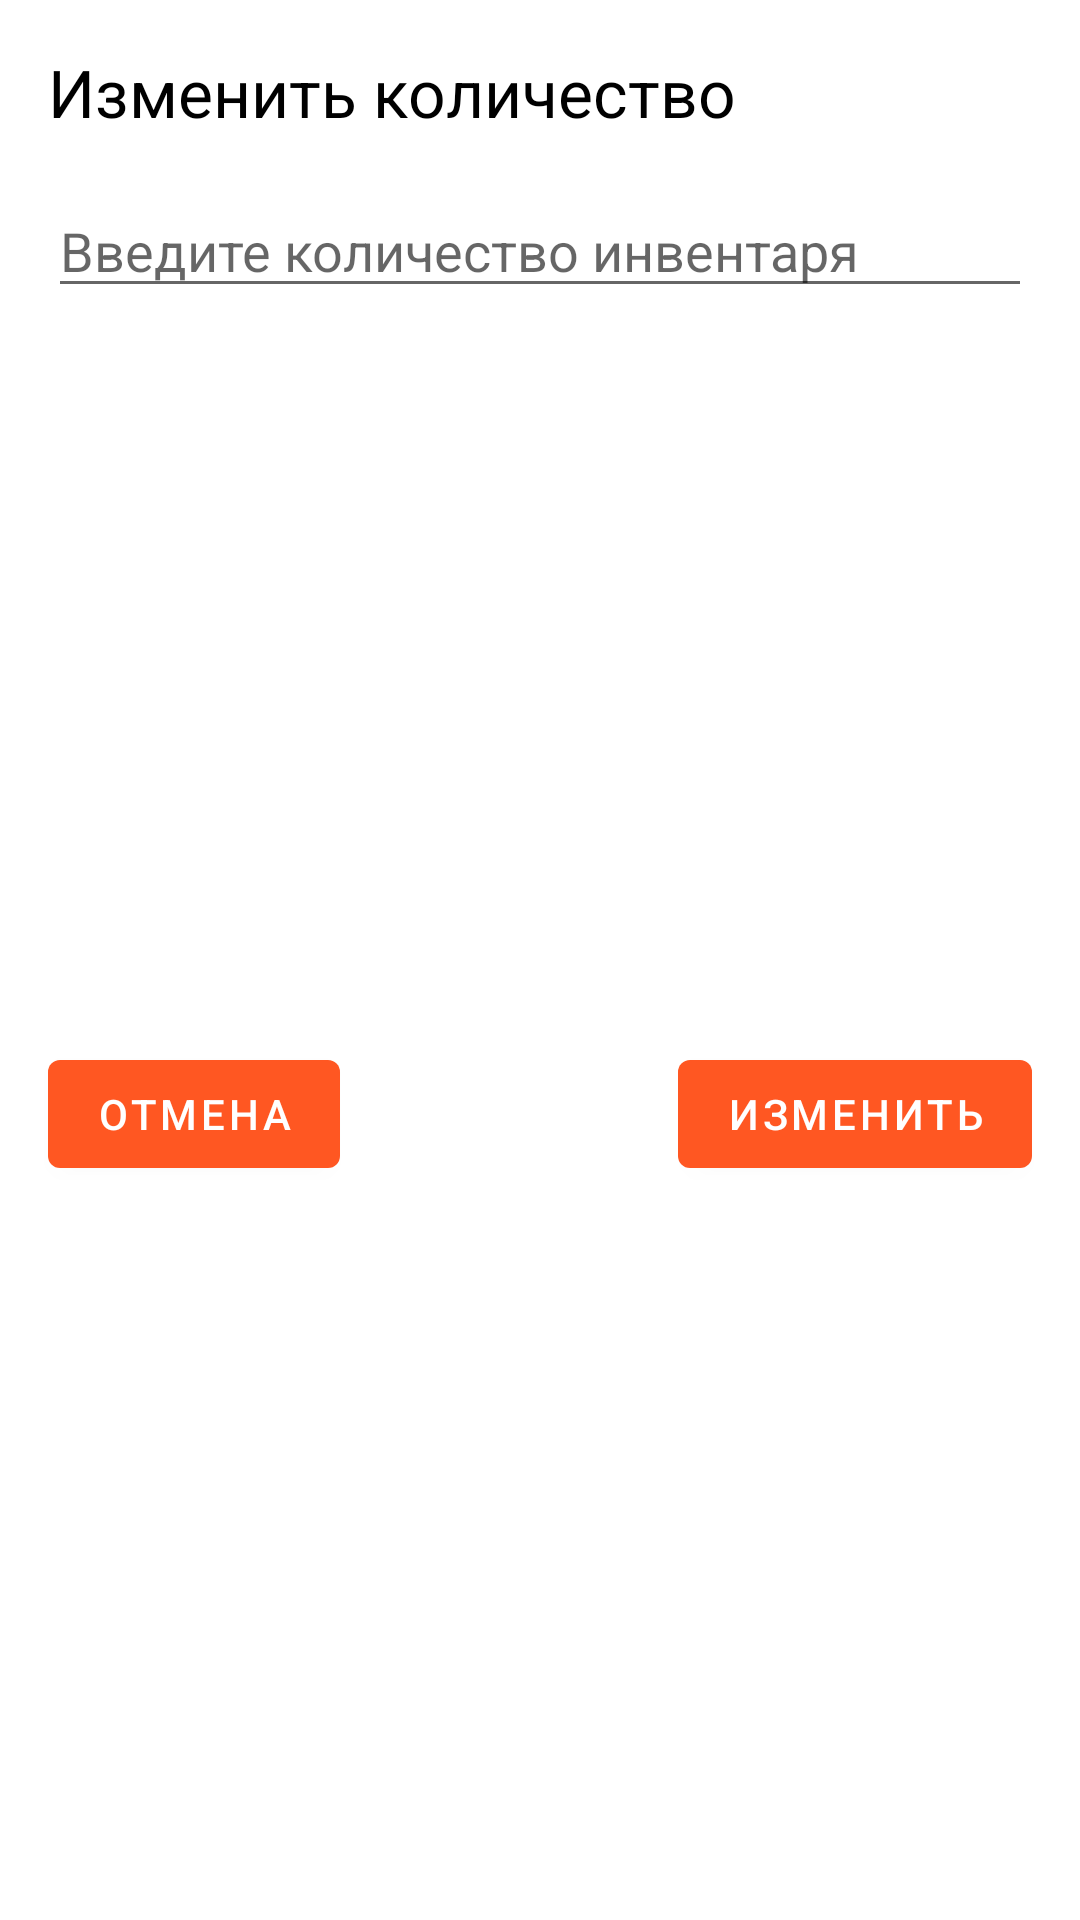

Here is an Android app screen rendered from its layout file. Give the layout XML and the strings, colors and styles it references.
<!-- AndroidManifest.xml: application theme Theme.InventorizationMPT -->
<!-- res/layout/edit_dialog.xml -->
<?xml version="1.0" encoding="utf-8"?>
<androidx.constraintlayout.widget.ConstraintLayout xmlns:android="http://schemas.android.com/apk/res/android"
    android:layout_width="match_parent"
    android:layout_height="wrap_content"
    xmlns:app="http://schemas.android.com/apk/res-auto">
    <TextView
        android:id="@+id/dialog_label"
        android:layout_width="wrap_content"
        android:layout_height="wrap_content"
        app:layout_constraintStart_toStartOf="parent"
        app:layout_constraintTop_toTopOf="parent"
        android:layout_margin="16dp"
        android:text="Изменить количество"
        android:textSize="22sp"
        android:textColor="@color/black"/>

    <EditText
        android:id="@+id/edit_count"
        android:layout_width="0dp"
        android:layout_height="wrap_content"
        app:layout_constraintStart_toStartOf="parent"
        app:layout_constraintEnd_toEndOf="parent"
        app:layout_constraintTop_toBottomOf="@id/dialog_label"
        android:layout_margin="16dp"
        android:hint="Введите количество инвентаря"
        android:maxLength="2"
        android:digits="1234567890"
        android:singleLine="true"
        />
    <Button
        android:id="@+id/close_dialog"
        android:layout_width="wrap_content"
        android:layout_height="wrap_content"
        android:text="Отмена"
        app:layout_constraintTop_toBottomOf="@id/edit_count"
        app:layout_constraintStart_toStartOf="parent"
        android:layout_margin="16dp"
        app:layout_constraintBottom_toBottomOf="parent"
        />
    <Button
        android:id="@+id/apply_change"
        android:layout_width="wrap_content"
        android:layout_height="wrap_content"
        android:text="Изменить"
        app:layout_constraintTop_toBottomOf="@id/edit_count"
        app:layout_constraintEnd_toEndOf="parent"
        android:layout_margin="16dp"
        app:layout_constraintBottom_toBottomOf="parent"
        />

</androidx.constraintlayout.widget.ConstraintLayout>
<!-- resources referenced by this layout -->
<resources>
  <color name="black">#FF000000</color>
  <style name="Theme.InventorizationMPT" parent="Theme.MaterialComponents.DayNight.DarkActionBar">
          
          <item name="colorPrimary">@color/colorOne</item>
          <item name="colorPrimaryVariant">@color/colorTwo</item>
          <item name="colorOnPrimary">@color/white</item>
          
          <item name="colorSecondary">@color/teal_200</item>
          <item name="colorSecondaryVariant">@color/teal_700</item>
          <item name="colorOnSecondary">@color/black</item>
          
          <item name="android:statusBarColor" tools:targetApi="l">?attr/colorPrimaryVariant</item>
          
      </style>
  <color name="colorOne">#FF5722</color>
  <color name="colorTwo">#AF3C15</color>
  <color name="white">#FFFFFFFF</color>
  <color name="teal_200">#FF03DAC5</color>
  <color name="teal_700">#FF018786</color>
</resources>
